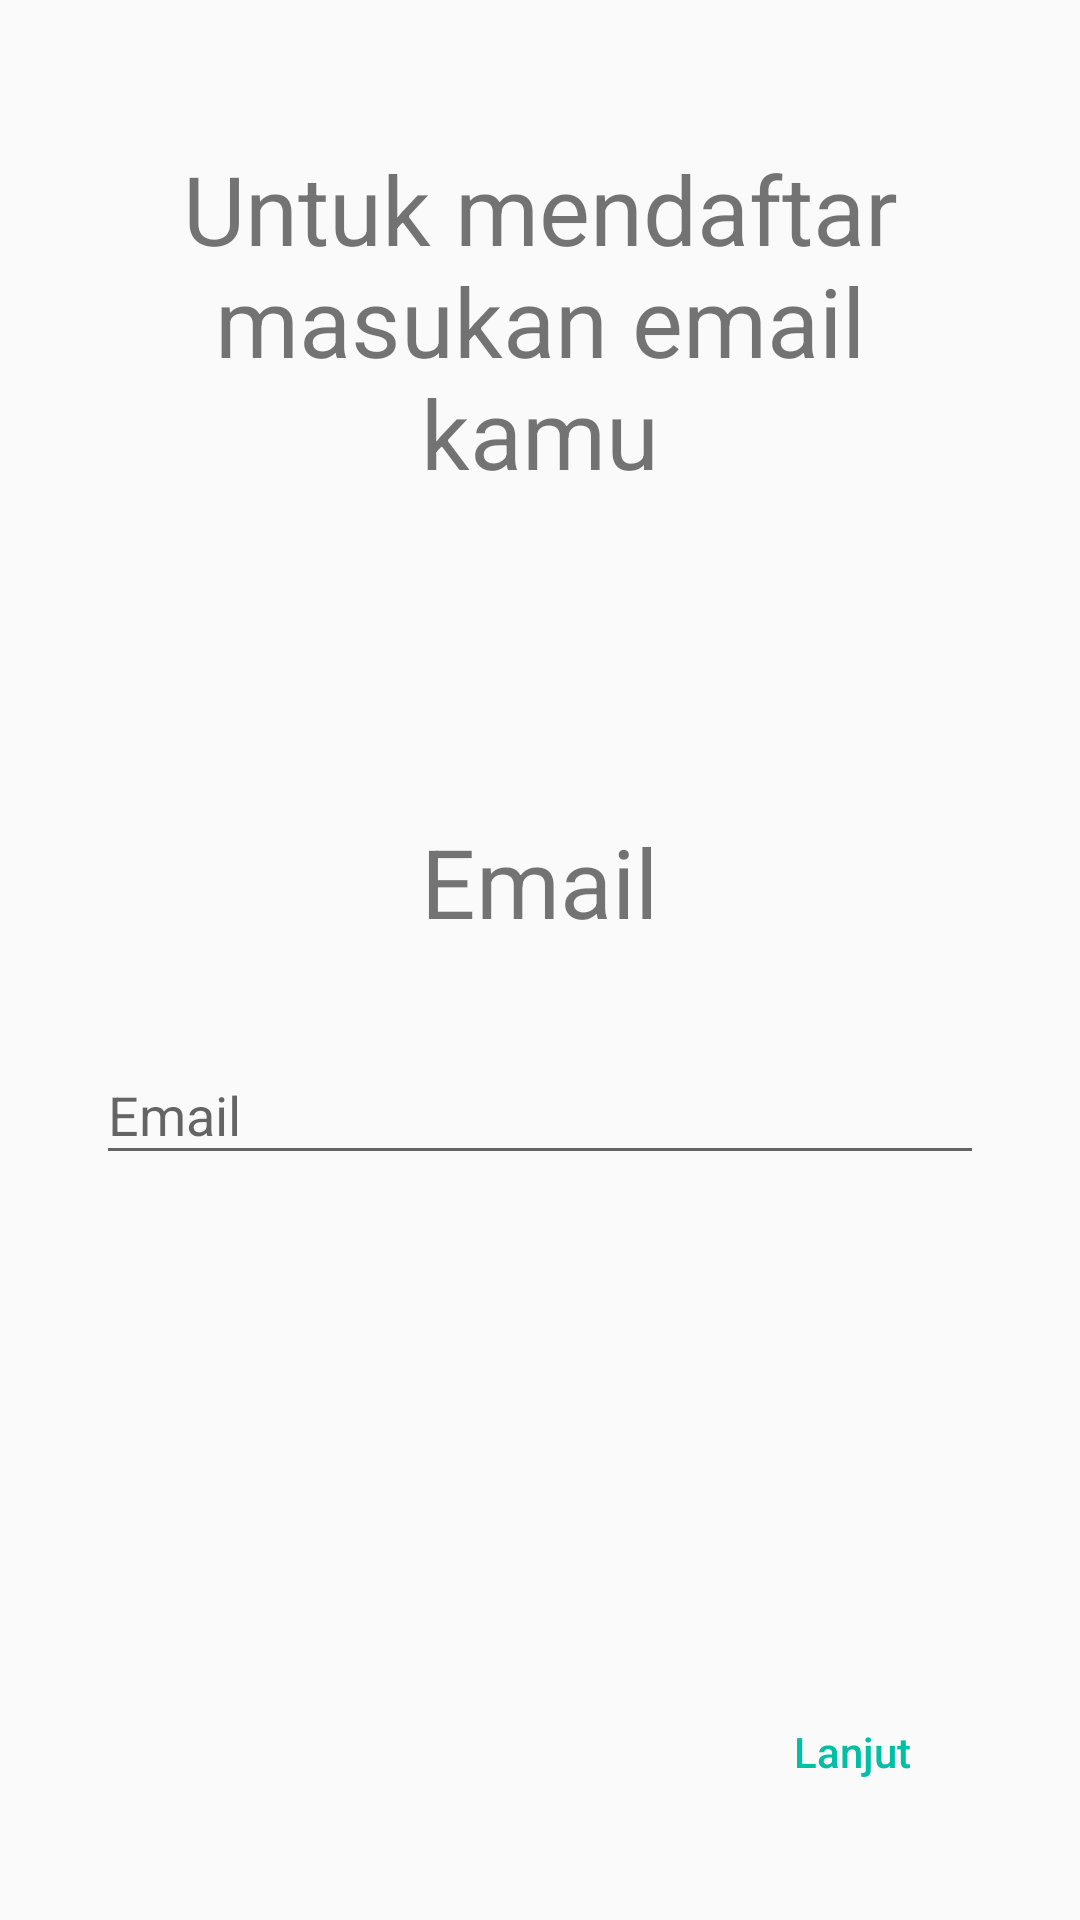

Here is an Android app screen rendered from its layout file. Give the layout XML and the strings, colors and styles it references.
<!-- AndroidManifest.xml: application theme AppTheme -->
<!-- res/layout/fragment_email.xml -->
<?xml version="1.0" encoding="utf-8"?>
<FrameLayout xmlns:android="http://schemas.android.com/apk/res/android"
    xmlns:tools="http://schemas.android.com/tools"
    android:layout_width="match_parent"
    android:layout_height="match_parent"
    tools:context=".fragments.signup.EmailFragment">

    <RelativeLayout
        android:layout_width="match_parent"
        android:layout_height="match_parent"
        android:padding="32dp">

        <TextView
            android:layout_alignParentTop="true"
            android:layout_marginTop="16dp"
            android:gravity="center"
            android:layout_width="wrap_content"
            android:layout_height="wrap_content"
            android:text="Untuk mendaftar masukan email kamu"
            android:textSize="32sp" />

        <LinearLayout
            android:layout_width="match_parent"
            android:layout_height="wrap_content"
            android:layout_centerInParent="true"
            android:gravity="center"
            android:orientation="vertical">

            <TextView
                android:layout_width="wrap_content"
                android:layout_height="wrap_content"
                android:layout_margin="24dp"
                android:text="Email"
                android:textSize="32sp" />

            <com.google.android.material.textfield.TextInputLayout
                android:layout_width="match_parent"
                android:layout_height="wrap_content">

                <com.google.android.material.textfield.TextInputEditText
                    android:id="@+id/inputEmail"
                    android:layout_width="match_parent"
                    android:layout_height="match_parent"
                    android:hint="Email"
                    android:inputType="text" />

            </com.google.android.material.textfield.TextInputLayout>

        </LinearLayout>

        <Button
            android:id="@+id/buttonLanjutEmail"
            style="?android:attr/borderlessButtonStyle"
            android:layout_width="wrap_content"
            android:layout_height="wrap_content"
            android:layout_alignParentEnd="true"
            android:layout_alignParentBottom="true"
            android:text="Lanjut"
            android:textAllCaps="false"
            android:textColor="@color/colorAccent" />

    </RelativeLayout>

</FrameLayout>
<!-- resources referenced by this layout -->
<resources>
  <color name="colorAccent">#01BFA5</color>
  <style name="AppTheme" parent="Theme.AppCompat.Light.DarkActionBar">
          
          <item name="colorPrimary">@color/colorPrimary</item>
          <item name="colorPrimaryDark">@color/colorPrimaryDark</item>
          <item name="colorAccent">@color/colorAccent</item>
      </style>
  <color name="colorPrimary">#FFFFFF</color>
  <color name="colorPrimaryDark">#00574B</color>
</resources>
